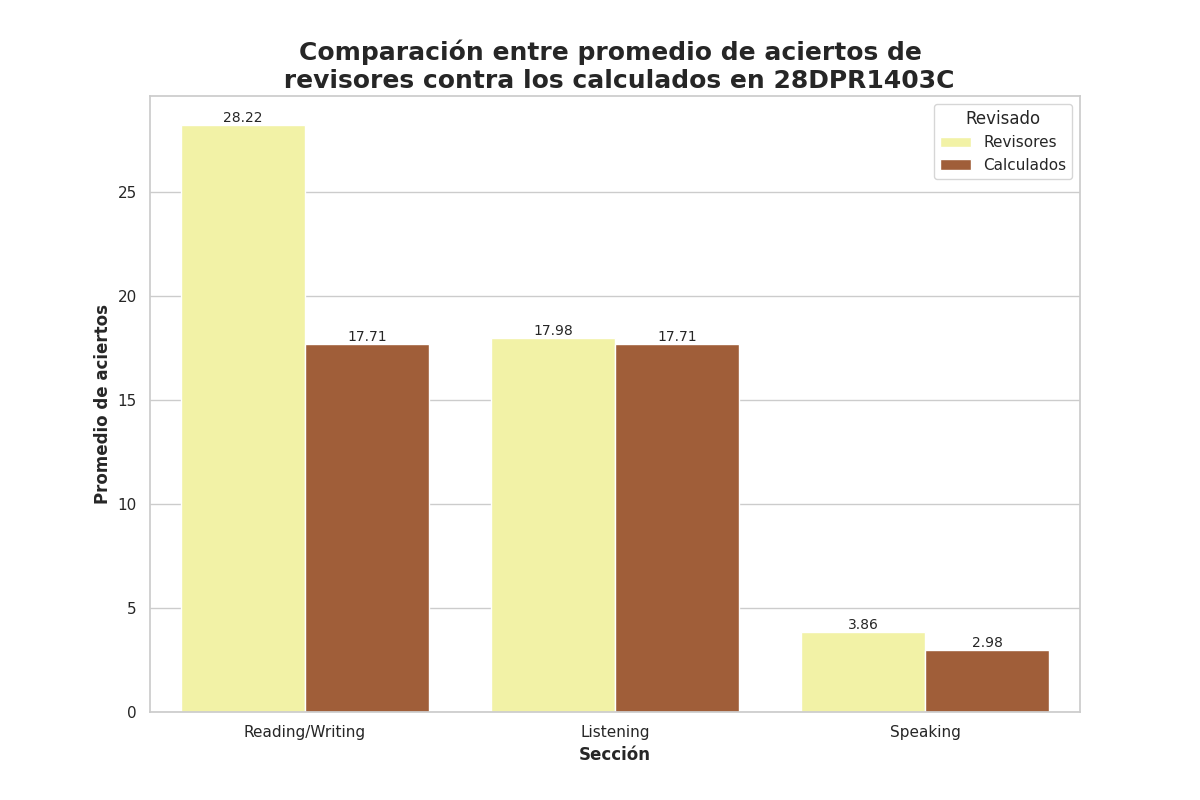

The table this chart was drawn from, first rows:
Seccion, Revisado, Aciertos
Reading/Writing, Revisores, 28.22
Reading/Writing, Calculados, 17.71
Listening, Revisores, 17.98
Listening, Calculados, 17.71
Speaking, Revisores, 3.86
Speaking, Calculados, 2.98
